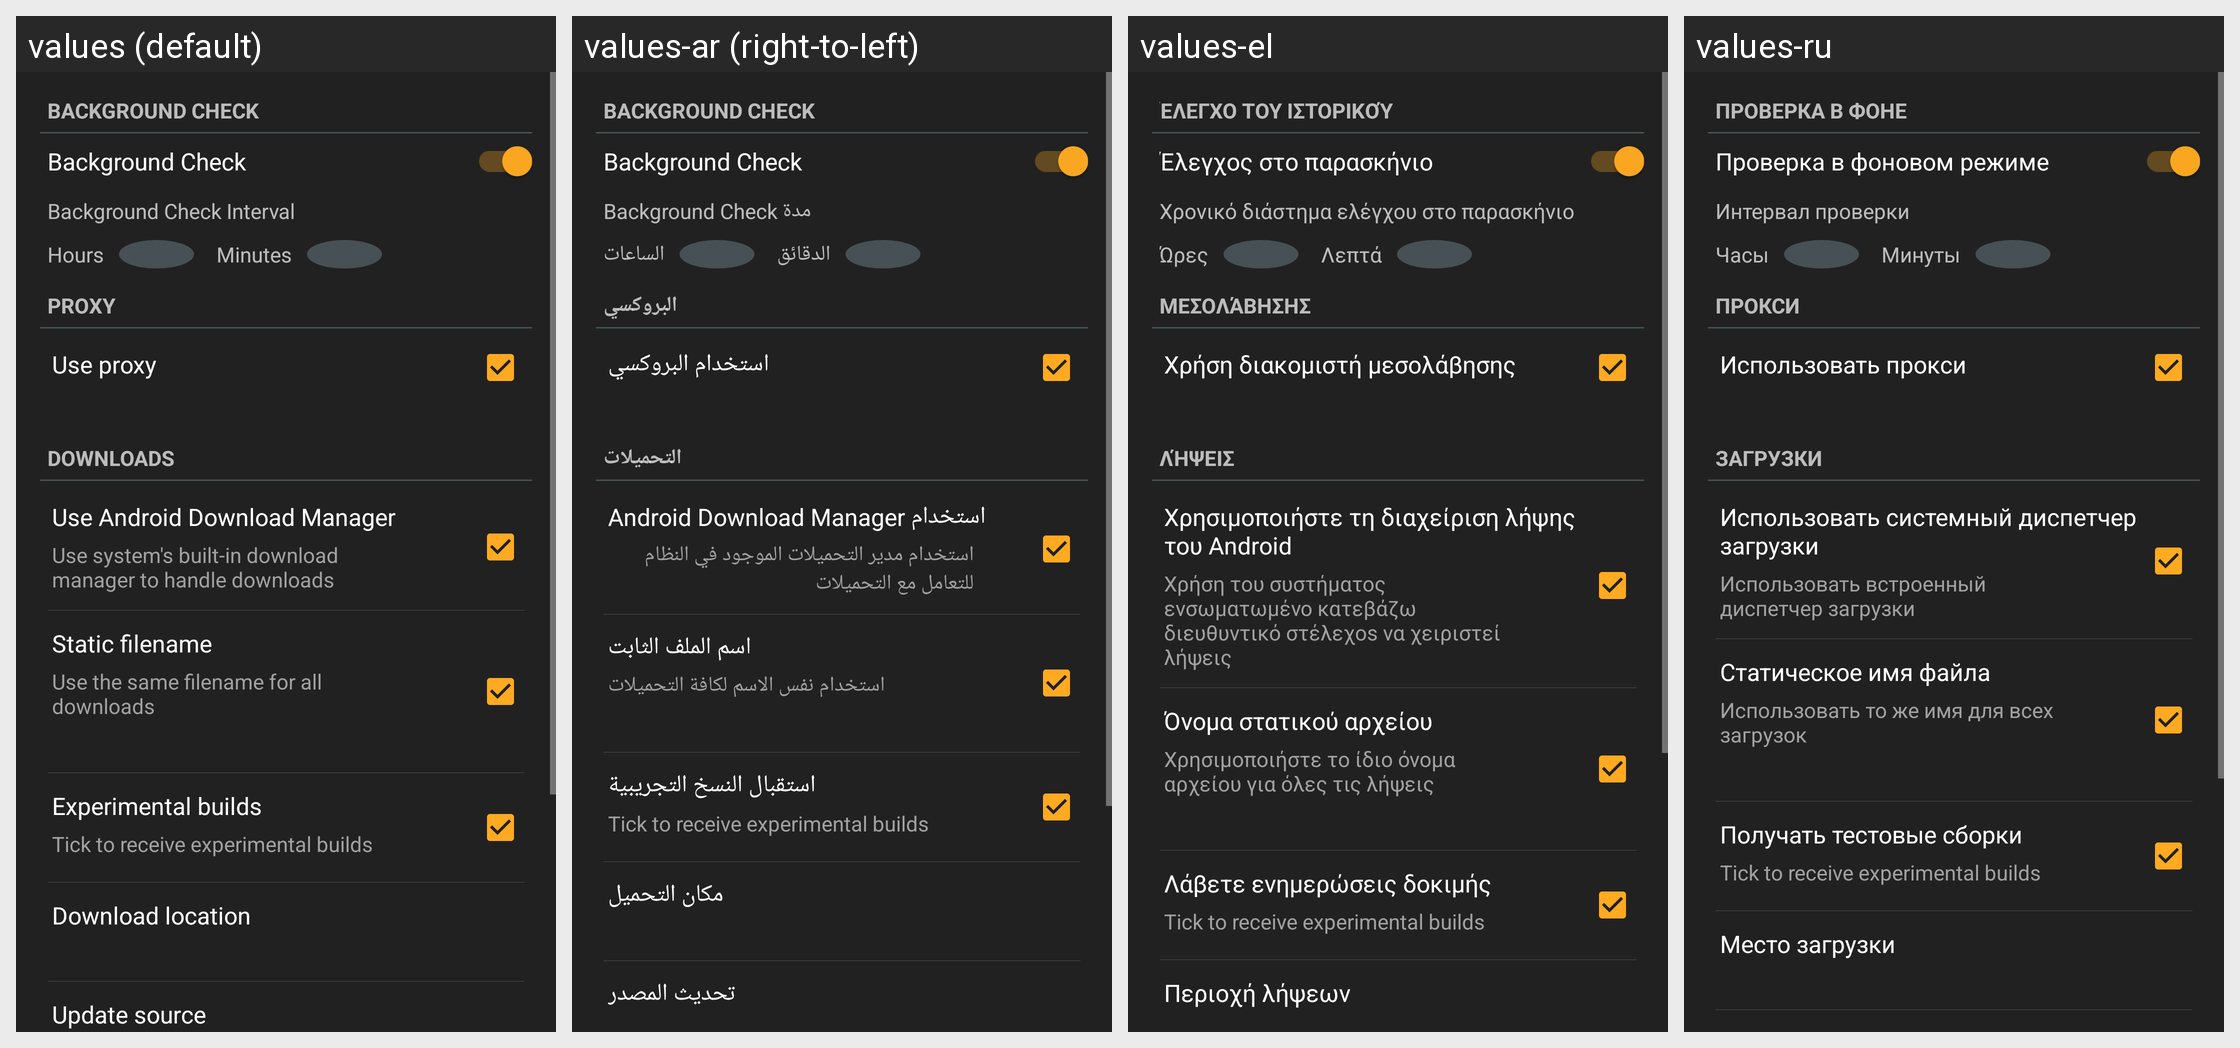

Locale-by-locale string values for the Android screen shown in this grid:
Android screen res/layout/settings_layout.xml rendered under 4 locales, left to right: values (default), values-ar (right-to-left), values-el, values-ru. Device: Nexus 5 (rendered at 1080×1920; each locale shown at half size, 540×960, under a caption strip naming it); theme AppTheme.
Other locales in the repository, not shown: values-ca, values-cs, values-de, values-es, values-fr, values-hu, values-it, values-ko, values-nl, values-pl, values-pt, values-ro, values-sr, values-vi.
Strings drawn on this screen, with the default value and each locale's value (text and hints the layout hard-codes, and strings that could not be matched under every locale, appear in the picture but are not listed):

settings_category_backgroundCheck
  values: BACKGROUND CHECK
  values-ar: BACKGROUND CHECK
  values-el: ΈΛΕΓΧΟ ΤΟΥ ΙΣΤΟΡΙΚΟΎ
  values-ru: ПРОВЕРКА В ФОНЕ

settings_switch_backgroundCheck
  values: Background Check
  values-ar: Background Check
  values-el: Έλεγχος στο παρασκήνιο
  values-ru: Проверка в фоновом режиме

settings_textView_backgroundCheckInterval
  values: Background Check Interval
  values-ar: Background Check مدة
  values-el: Χρονικό διάστημα ελέγχου στο παρασκήνιο
  values-ru: Интервал проверки

hours
  values: Hours
  values-ar: الساعات
  values-el: Ώρες
  values-ru: Часы

minutes
  values: Minutes
  values-ar: الدقائق
  values-el: Λεπτά
  values-ru: Минуты

settings_category_proxy
  values: PROXY
  values-ar: البروكسي
  values-el: ΜΕΣΟΛΆΒΗΣΗΣ
  values-ru: ПРОКСИ

settings_btn_useProxy
  values: Use proxy
  values-ar: استخدام البروكسي
  values-el: Χρήση διακομιστή μεσολάβησης
  values-ru: Использовать прокси

settings_category_downloads
  values: DOWNLOADS
  values-ar: التحميلات
  values-el: ΛΉΨΕΙΣ
  values-ru: ЗАГРУЗКИ

settings_checkbox_useAndroidDM
  values: Use Android Download Manager
  values-ar: استخدام Android Download Manager
  values-el: Χρησιμοποιήστε τη διαχείριση λήψης του Android
  values-ru: Использовать системный диспетчер загрузки

settings_info_useAndroidDM
  values: Use system's built-in download manager to handle downloads
  values-ar: استخدام مدير التحميلات الموجود في النظام للتعامل مع التحميلات
  values-el: Χρήση του συστήματος ενσωματωμένο κατεβάζω διευθυντικό στέλεχοs να χειριστεί λήψεις
  values-ru: Использовать встроенный диспетчер загрузки

settings_btn_staticFilename
  values: Static filename
  values-ar: اسم الملف الثابت
  values-el: Όνομα στατικού αρχείου
  values-ru: Статическое имя файла

settings_info_useStaticFilename
  values: Use the same filename for all downloads
  values-ar: استخدام نفس الاسم لكافة التحميلات
  values-el: Χρησιμοποιήστε το ίδιο όνομα αρχείου για όλες τις λήψεις
  values-ru: Использовать то же имя для всех загрузок

settings_btn_receiveBeta
  values: Experimental builds
  values-ar: استقبال النسخ التجريبية
  values-el: Λάβετε ενημερώσεις δοκιμής
  values-ru: Получать тестовые сборки

settings_info_experimental
  values: Tick to receive experimental builds
  values-ar: Tick to receive experimental builds  [not translated; the default value is used]
  values-el: Tick to receive experimental builds  [not translated; the default value is used]
  values-ru: Tick to receive experimental builds  [not translated; the default value is used]

settings_btn_downloadLocation
  values: Download location
  values-ar: مكان التحميل
  values-el: Περιοχή λήψεων
  values-ru: Место загрузки
